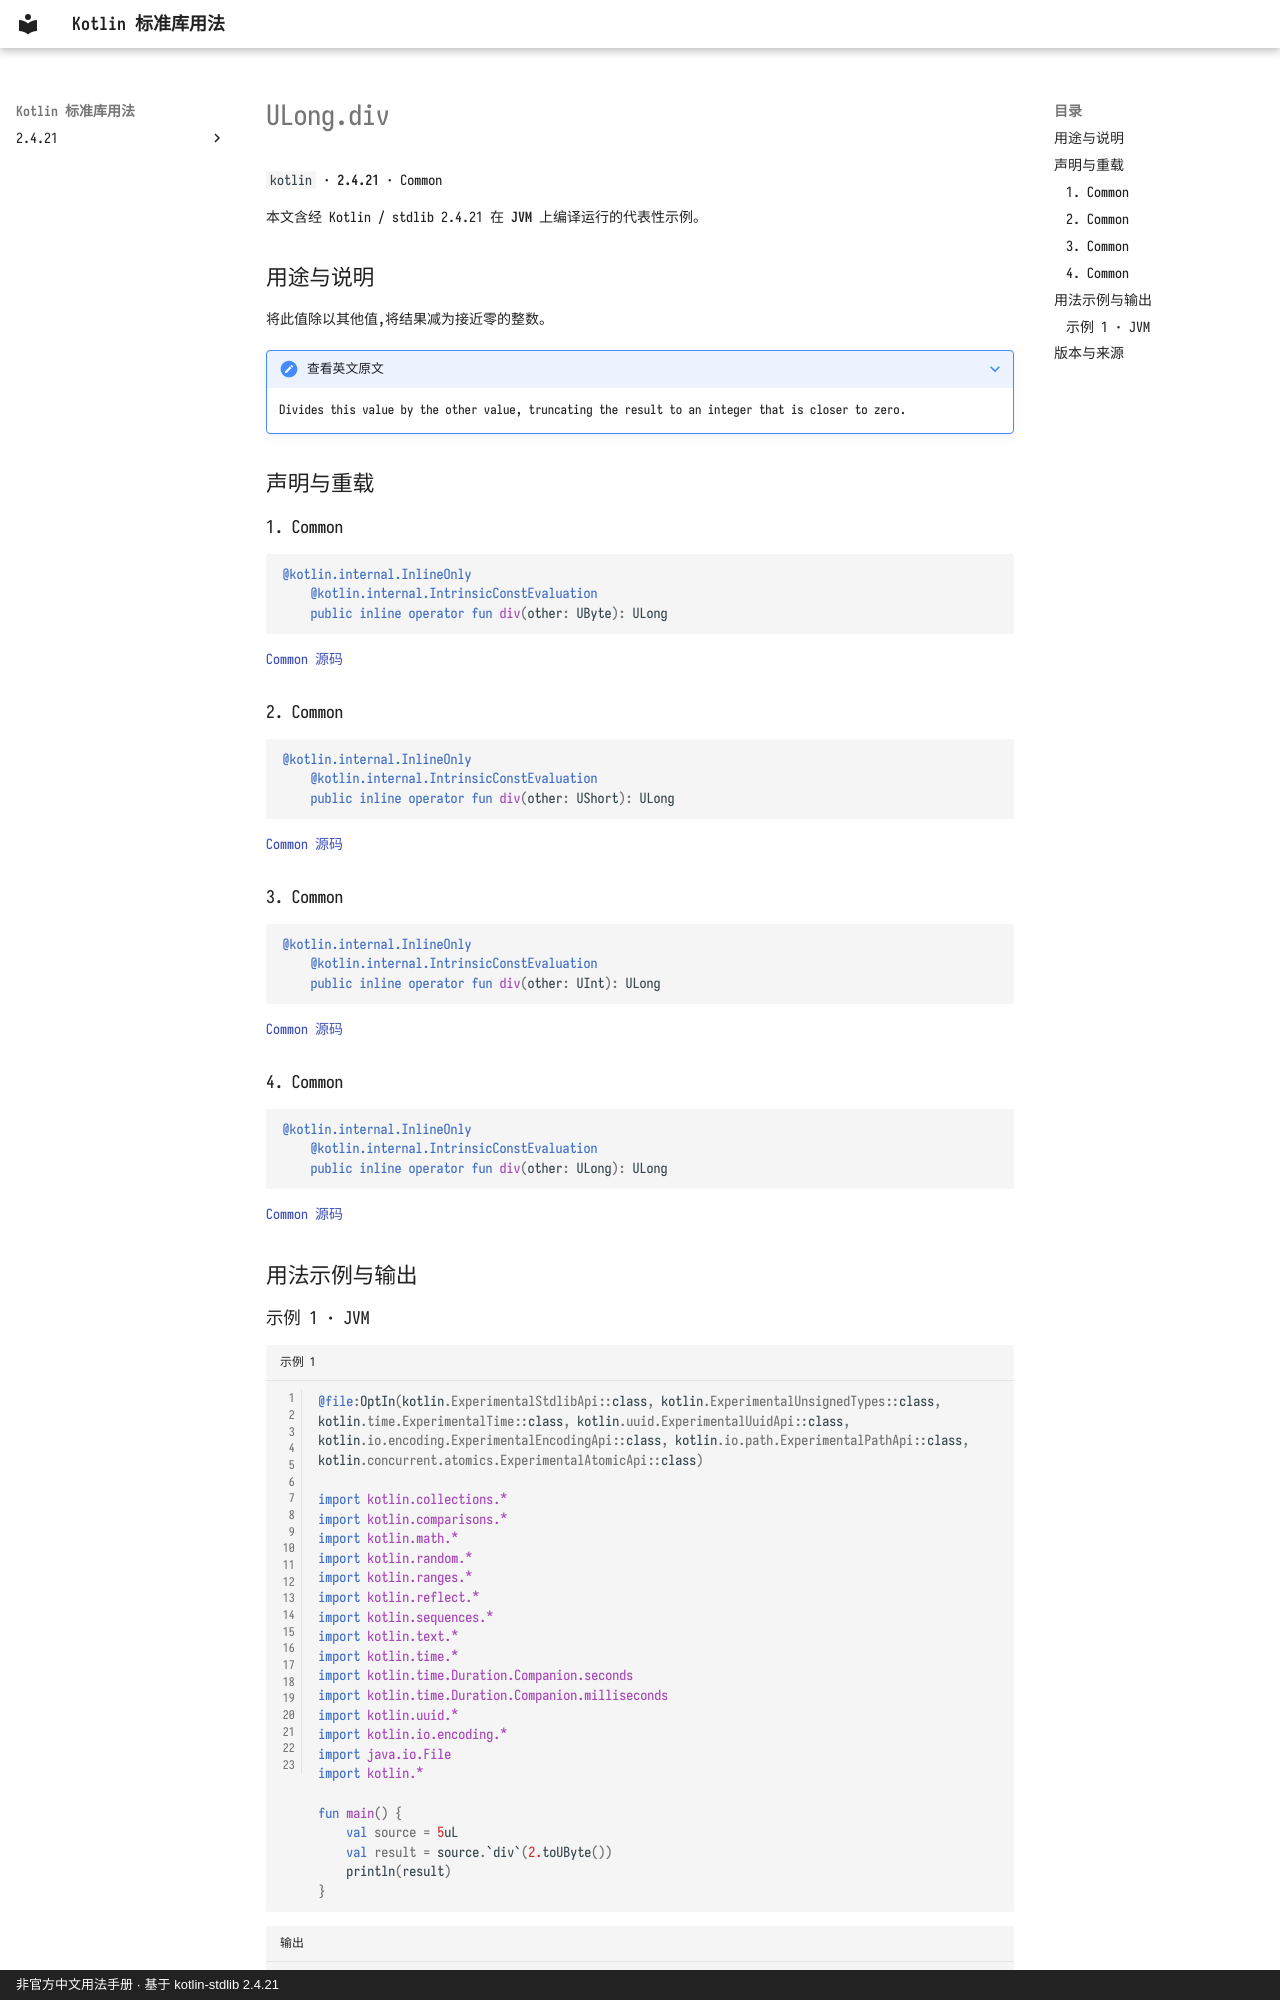

repository: oooooooko/kotlin-stdlib-docs · page: zh/api/kotlin/ulong-div--d43600e4/index.html · generator: mkdocs · copyright: 非官方中文用法手册 · 基于 kotlin-stdlib 2.4.21

# ULong.div

`kotlin` · **2.4.21** · Common

本文含经 Kotlin / stdlib 2.4.21 在 **JVM** 上编译运行的代表性示例。

## 用途与说明

将此值除以其他值,将结果减为接近零的整数。

??? note "查看英文原文"

    Divides this value by the other value, truncating the result to an integer that is closer to zero.

## 声明与重载

### 1. Common

```kotlin
@kotlin.internal.InlineOnly
    @kotlin.internal.IntrinsicConstEvaluation
    public inline operator fun div(other: UByte): ULong
```

[Common 源码](https://github.com/JetBrains/kotlin/blob/v2.4.21/libraries/stdlib/unsigned/src/kotlin/ULong.kt#L128)

### 2. Common

```kotlin
@kotlin.internal.InlineOnly
    @kotlin.internal.IntrinsicConstEvaluation
    public inline operator fun div(other: UShort): ULong
```

[Common 源码](https://github.com/JetBrains/kotlin/blob/v2.4.21/libraries/stdlib/unsigned/src/kotlin/ULong.kt#L132)

### 3. Common

```kotlin
@kotlin.internal.InlineOnly
    @kotlin.internal.IntrinsicConstEvaluation
    public inline operator fun div(other: UInt): ULong
```

[Common 源码](https://github.com/JetBrains/kotlin/blob/v2.4.21/libraries/stdlib/unsigned/src/kotlin/ULong.kt#L136)

### 4. Common

```kotlin
@kotlin.internal.InlineOnly
    @kotlin.internal.IntrinsicConstEvaluation
    public inline operator fun div(other: ULong): ULong
```

[Common 源码](https://github.com/JetBrains/kotlin/blob/v2.4.21/libraries/stdlib/unsigned/src/kotlin/ULong.kt#L140)

## 用法示例与输出
